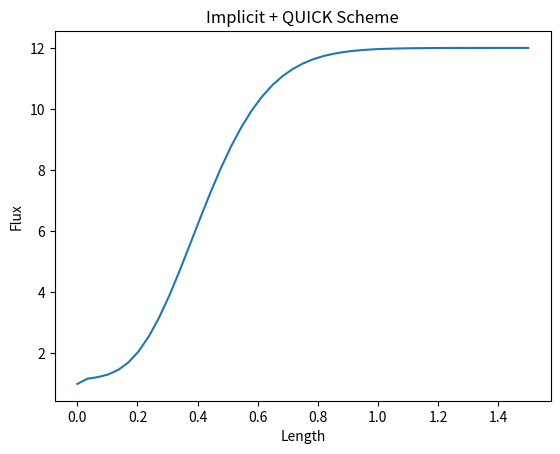

This figure's Python source:
# Consider convection and diffusion in the one-dimensional
# domain. Calculate the transient temperature field if the initial
# temperature is zero everywhere and the boundary conditions are phi =
# 0 at x = 0 and dphi/dx = 0 at x = L.  The data are L = 1.5 m, u = 2
# m/s, rho = 1.0 kg/m3 and Gamma = 0.03 kg/m.s. The source
# distribution defined with a = -200, b = 100, x1 = 0.6 m, x2 = 0.2 m.

import numpy as np
from matplotlib import pyplot as plt


# Define D - diffusion conductance
def D(x):
    return Gamma/float(x)


# Define F - convection strength
def F(vel):
    return rho*vel


# Define the parameters
rho = 1.0
u = 2.0
Gamma = 0.03
phi_0 = 12       # Initial flux (boundary condition)

# Define the domain
x_len = 1.5
x_points = 45
del_x = x_len/float(x_points-1)
x_gr = np.linspace(0, x_len, x_points)        # Co-ordinates of grid points

del_t = 0.01           # Time step

# Calculate the parameters at the nodes
phi = np.zeros(x_points)
phi_old = np.ones(x_points) * phi_0
num_itrs = 20       # Number of iterations

coeff_mat = np.zeros((x_points, x_points))
sol_mat = np.zeros(x_points)

for itrs in range(num_itrs):
    for i in range(2, x_points-1):
        aW = D(del_x/float(2)) + F(u)
        aE = D(del_x/float(2))
        aP_old = rho * del_x / float(del_t)
        Su = (1 / float(8)) * (F(u) * (3 * phi[i] - 2 * phi[i - 1] - phi[i - 2])) + (1 / float(8)) * (
                    F(u) * (phi[i - 1] + 2 * phi[i] - 3 * phi[i + 1]))
        Sp = 0
        aP = aW + aE + aP_old - Sp + (F(u) - F(u))
        coeff_mat[i, i] = aP
        coeff_mat[i, i + 1] = -1.0 * aE
        coeff_mat[i, i - 1] = -1.0 * aW
        sol_mat[i] = Su + aP_old*phi_old[i]

    # Boundary node 0
    aW = 0
    aE = D(del_x / float(2)) + (D(del_x))/float(3.0)
    aP_old = rho * del_x / float(del_t)
    Su = phi_0*(F(u) + (8/float(3))*D(del_x)) + (1/float(8))*F(u)*(phi[0] - 3*phi[1])
    Sp = -1.0 * (phi_0*(F(u) + (8/float(3.0))*D(del_x)))
    aP = aW + aE + aP_old - Sp + (F(u) - F(u))
    coeff_mat[0,0] = aP
    coeff_mat[0,1] = -1.0 * aE
    sol_mat[0] = Su + aP_old * phi_old[0]

    # Boundary node 1
    aW = D(del_x/float(2)) + F(u)
    aE = D(del_x/float(2))
    aP_old = rho * del_x / float(del_t)
    Su = (1 / float(8)) * (F(u) * (3 * phi[1] - phi[0])) + (1 / float(8)) * (
            F(u) * (phi[0] + 2 * phi[1] - 3 * phi[2]))
    Sp = 0
    aP = aW + aE + aP_old - Sp + (F(u) - F(u))
    coeff_mat[1, 1] = aP
    coeff_mat[1, 2] = -1.0 * aE
    coeff_mat[1, 0] = -1.0 * aW
    sol_mat[1] = Su + aP_old * phi_old[1]

    # Boundary node L
    aE = 0
    aW = D(del_x/float(2)) + F(u)
    aP_old = rho * del_x / float(del_t)
    Su = (1 / float(8)) * (F(u) * (3 * phi[-1] - 2 * phi[-2] - phi[-3]))
    Sp = 0
    aP = aW + aE + aP_old - Sp + (F(u) - F(u))
    coeff_mat[-1,-1] = aP
    coeff_mat[-1, -2] = -1.0 * aW
    sol_mat[-1] = Su + aP_old * phi_old[-1]

    phi = np.linalg.solve(coeff_mat, sol_mat)

    for i in range(len(phi)):
        phi_old[i] = phi[i]

print ("\n The temperature distribution is: \n" + str(phi))

plt.plot(x_gr, phi)
plt.xlabel("Length")
plt.ylabel("Flux")
plt.title("Implicit + QUICK Scheme")
plt.show()
